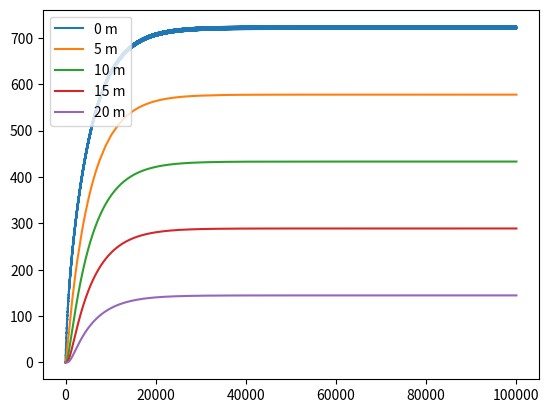

Python code for this plot:
# -*- coding: utf-8 -*-
"""
Created on Fri Oct 22 14:43:18 2021

[redacted]

Project: Air pollution simulation
"""
import matplotlib.pyplot as plt

class cube:

    def __init__(self, conc):
        self.conc = conc
        self.values = []
        
    def add(self, value):
        self.values.append(value)
    


cubes = []
for i in range(5):
    cubes.append(cube(0))
       
f0 = 1


#It matters how far we define the edge of the simulation (zero CO2 concentration)
size = 5
area = 25
vol = 125
diffrate = 1.6e-5
time = range(100000)



for x in time:
    for i in range(len(cubes)):
        if i == 0 and x%24<8:
            cubes[i].conc += f0
        cubes[i].add(cubes[i].conc)
        if i == len(cubes)-1:
            flow = diffrate*((cubes[i].conc)/size)*area*3600
            cubes[i].conc -= flow/vol
        else:
            flow = diffrate*((cubes[i].conc-cubes[i+1].conc)/size)*area*3600
            cubes[i].conc -= flow/vol
            cubes[i+1].conc += flow/vol
        

    
    

plt.plot(time, cubes[0].values, label = "0 m")
plt.plot(time, cubes[1].values, label = "5 m")
plt.plot(time, cubes[2].values, label = "10 m")
plt.plot(time, cubes[3].values, label = "15 m")
plt.plot(time, cubes[4].values, label = "20 m")
plt.legend()
plt.show

